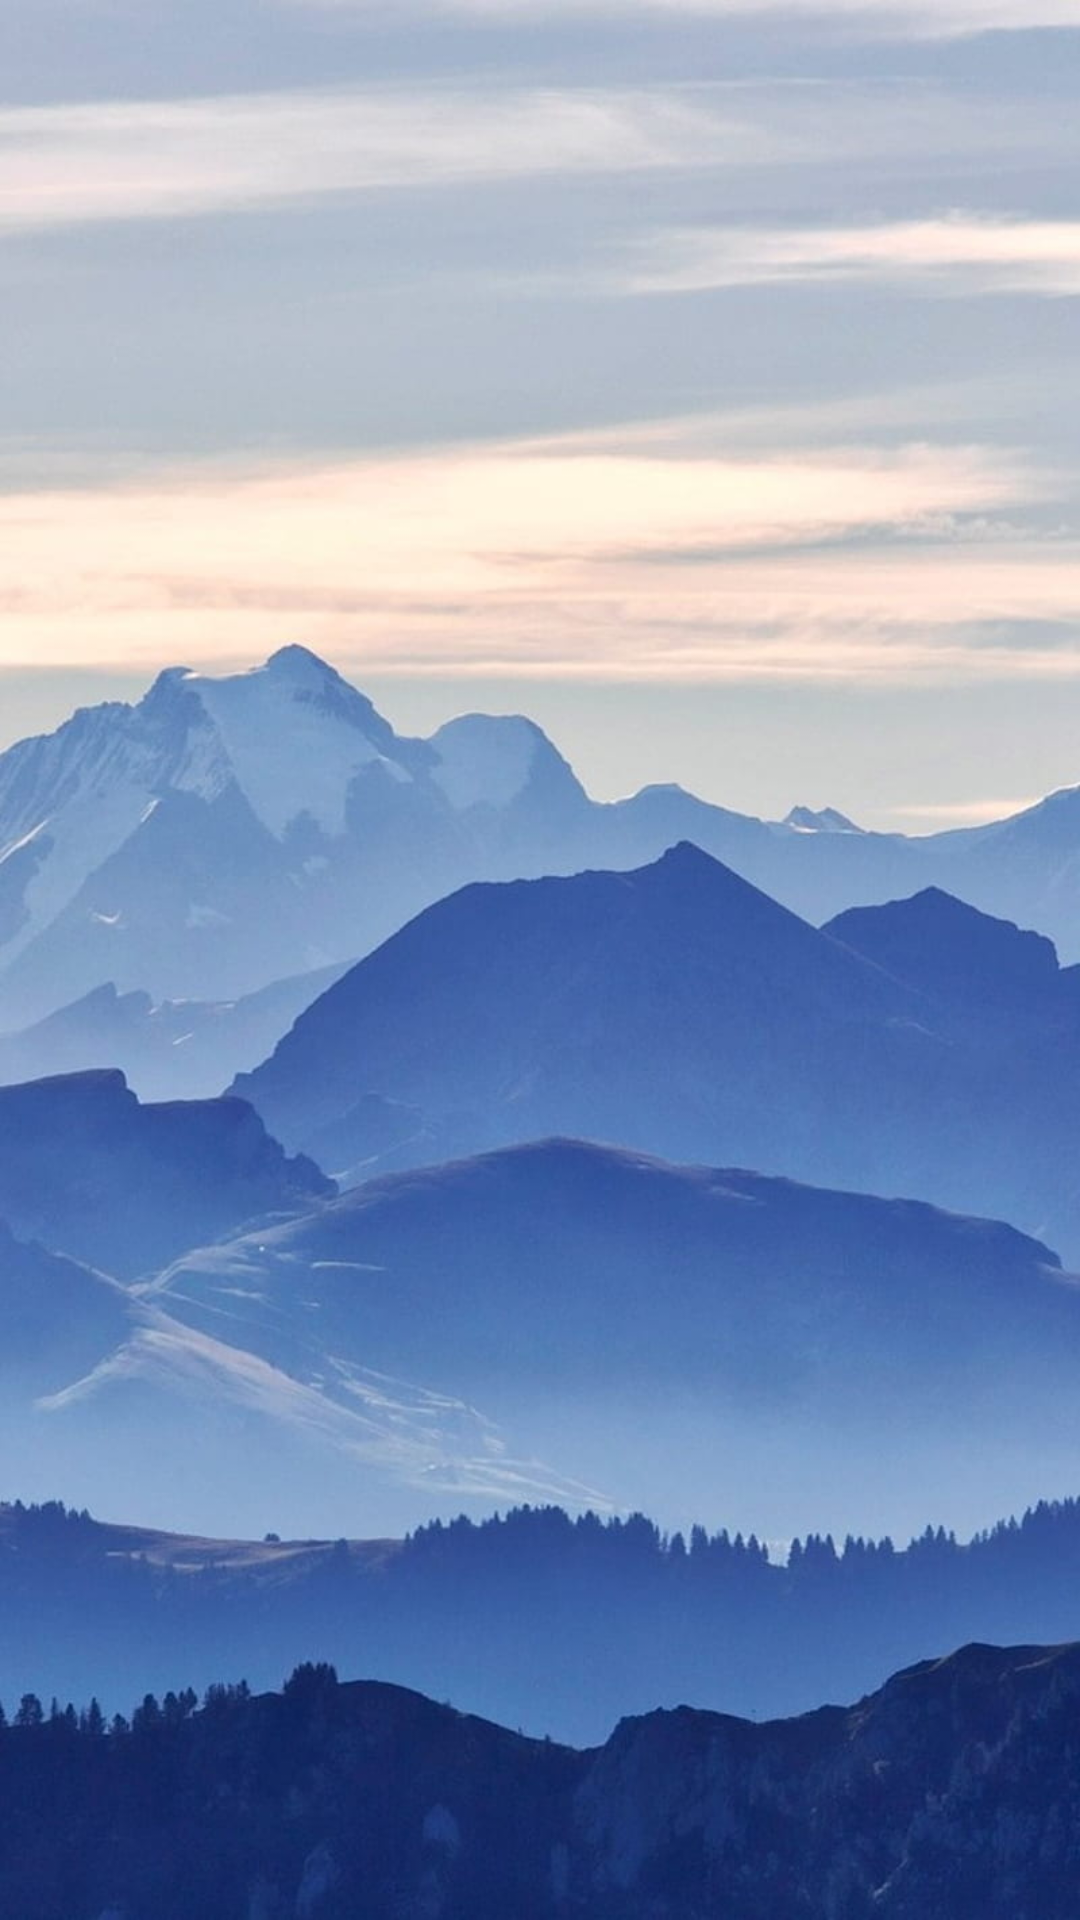

Produce the Android XML layout that renders to this screen, including the resource entries it uses.
<!-- AndroidManifest.xml: application theme Theme.Ukk_andika -->
<!-- res/layout/activity_history.xml -->
<?xml version="1.0" encoding="utf-8"?>
<LinearLayout xmlns:android="http://schemas.android.com/apk/res/android"
    android:layout_width="match_parent"
    android:background="@drawable/history"
    android:layout_height="match_parent"
    android:orientation="vertical"
    android:padding="16dp">

    <androidx.recyclerview.widget.RecyclerView
        android:id="@+id/historyRecyclerView"
        android:layout_width="match_parent"
        android:layout_height="match_parent"/>
</LinearLayout>
<!-- resources referenced by this layout -->
<resources>
  <!-- drawable history: jpg bitmap (drawable, 65007 bytes) -->
  <style name="Theme.Ukk_andika" parent="Base.Theme.Ukk_andika" />
  <style name="Base.Theme.Ukk_andika" parent="Theme.Material3.DayNight.NoActionBar">
          
          
      </style>
</resources>
